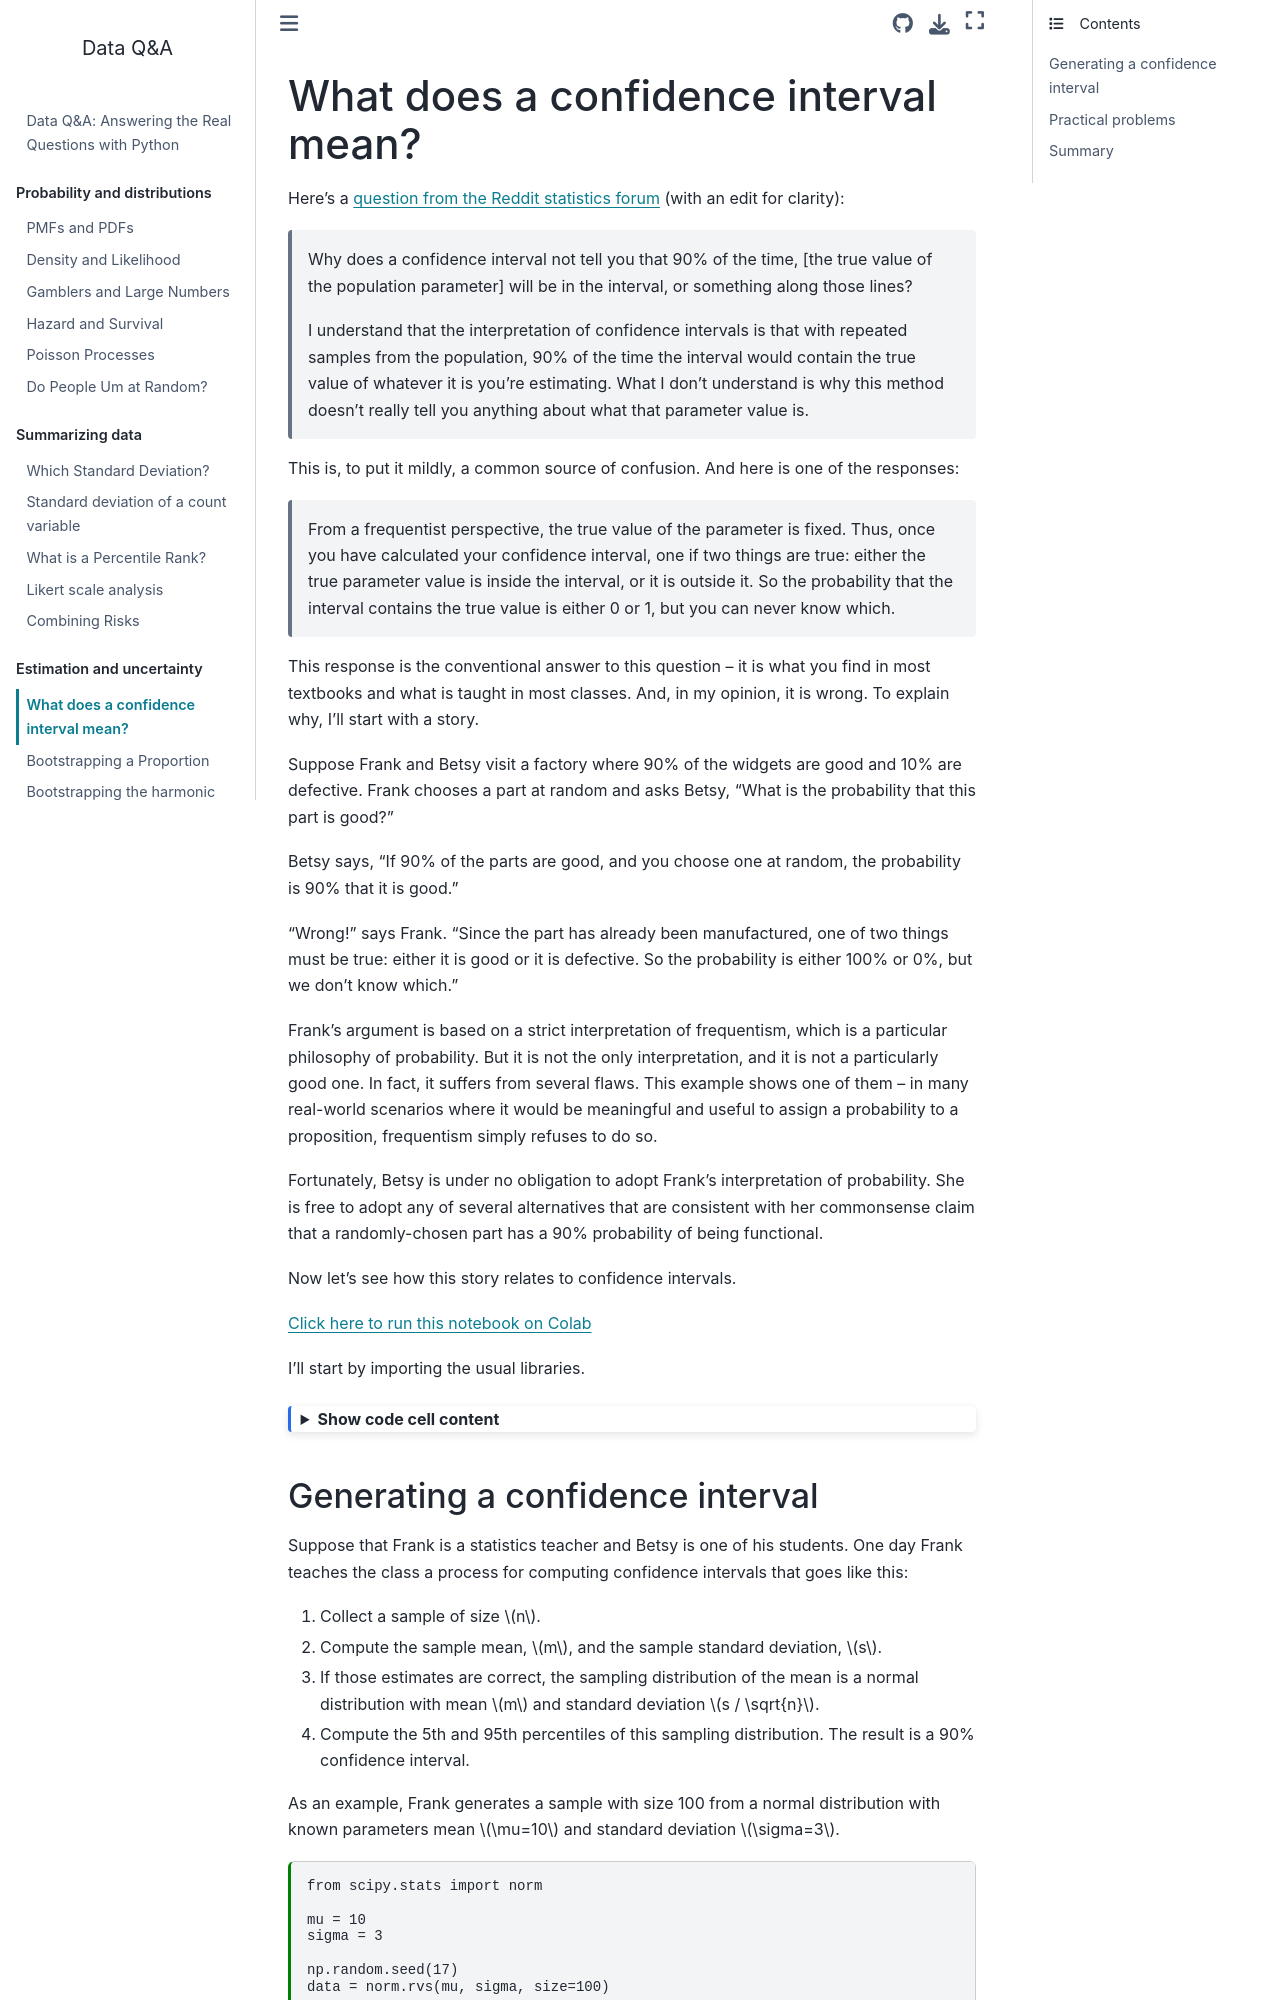

repository: AllenDowney/DataQnA · page: confidence.html · generator: jekyll

---
jupyter:
  jupytext:
    formats: ipynb,md
    split_at_heading: true
    text_representation:
      extension: .md
      format_name: markdown
      format_version: '1.3'
      jupytext_version: 1.19.6
  kernelspec:
    display_name: Python 3 (ipykernel)
    language: python
    name: python3
---

# What does a confidence interval mean?

Here's a [question from the Reddit statistics forum](https://www.reddit.com/r/statistics/comments/1c3iqdd/q_why_does_a_confidence_interval_not_tell_you/) (with an edit for clarity):

> Why does a confidence interval not tell you that 90% of the time, [the true value of the population parameter] will be in the interval, or something along those lines?
>
> I understand that the interpretation of confidence intervals is that with repeated samples from the population, 90% of the time the interval would contain the true value of whatever it is you're estimating. What I don't understand is why this method doesn't really tell you anything about what that parameter value is.

This is, to put it mildly, a common source of confusion.
And here is one of the responses:

> From a frequentist perspective, the true value of the parameter is fixed. Thus, once you have calculated your confidence interval, one if two things are true: either the true parameter value is inside the interval, or it is outside it. So the probability that the interval contains the true value is either 0 or 1, but you can never know which.

This response is the conventional answer to this question -- it is what you find in most textbooks and what is taught in most classes.
And, in my opinion, it is wrong.
To explain why, I'll start with a story.


Suppose Frank and Betsy visit a factory where 90% of the widgets are good and 10% are defective.
Frank chooses a part at random and asks Betsy, "What is the probability that this part is good?"

Betsy says, "If 90% of the parts are good, and you choose one at random, the probability is 90% that it is good."

"Wrong!" says Frank. "Since the part has already been manufactured, one of two things must be true: either it is good or it is defective. So the probability is either 100% or 0%, but we don't know which."

Frank's argument is based on a strict interpretation of frequentism, which is a particular philosophy of probability.
But it is not the only interpretation, and it is not a particularly good one.
In fact, it suffers from several flaws.
This example shows one of them -- in many real-world scenarios where it would be meaningful and useful to assign a probability to a proposition, frequentism simply refuses to do so.

Fortunately, Betsy is under no obligation to adopt Frank's interpretation of probability.
She is free to adopt any of several alternatives that are consistent with her commonsense claim that a randomly-chosen part has a 90% probability of being functional.

Now let's see how this story relates to confidence intervals.


[Click here to run this notebook on Colab](https://colab.research.google.com/github/AllenDowney/DataQnA/blob/main/nb/confidence.ipynb)

<!-- #region tags=["hide-cell"] -->
I'll start by importing the usual libraries.
<!-- #endregion -->

```python tags=["hide-cell"]
import numpy as np
np.set_printoptions(legacy='1.25')
import matplotlib.pyplot as plt
import pandas as pd
import seaborn as sns
```
